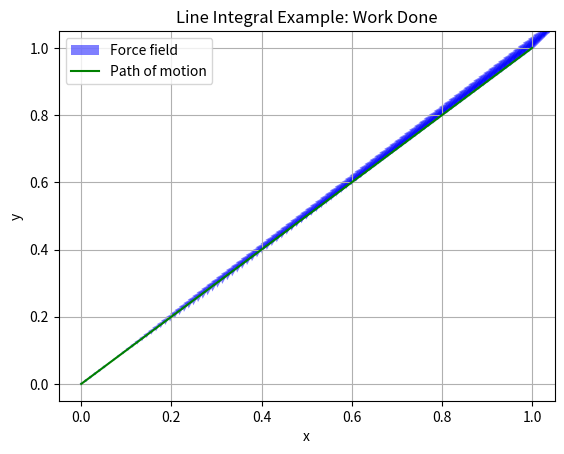
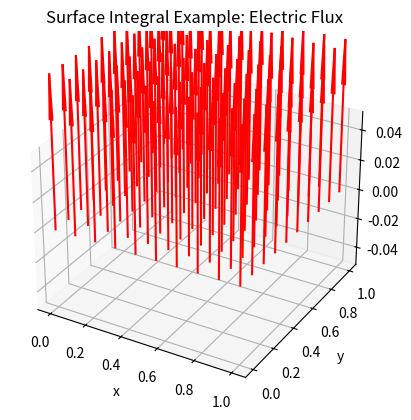
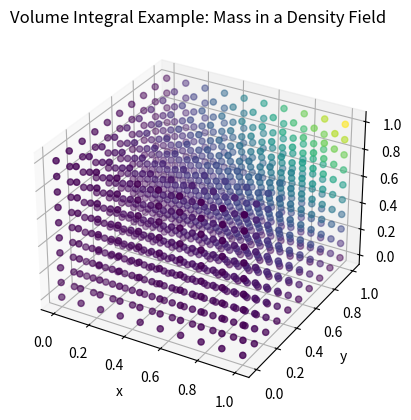

These figures' Python source, in order:
import numpy as np
import matplotlib.pyplot as plt
from mpl_toolkits.mplot3d import Axes3D

# --- Line Integral Example: Work Done ---
def line_integral_example():
    # Define the force field F(x, y) = x * i + y * j
    def force(x, y):
        return np.array([x, y])
    
    # Define the path C from (0, 0) to (1, 1) where x = y
    t = np.linspace(0, 1, 100)
    x = t
    y = t
    
    # Calculate the differential displacement dr = dx i + dy j
    dx = np.gradient(x)
    dy = np.gradient(y)
    dr = np.vstack((dx, dy)).T
    
    # Calculate the dot product F(x, y) . dr
    F_dot_dr = (force(x, y)[0] * dr[:, 0] + force(x, y)[1] * dr[:, 1])
    
    # Perform the integration (numerical summation)
    work_done = np.sum(F_dot_dr)
    
    # Plotting the path and force field
    fig, ax = plt.subplots()
    ax.quiver(x, y, force(x, y)[0], force(x, y)[1], color='blue', label='Force field', alpha=0.5)
    ax.plot(x, y, color='green', label='Path of motion')
    ax.set_title("Line Integral Example: Work Done")
    ax.set_xlabel('x')
    ax.set_ylabel('y')
    ax.legend()
    plt.grid(True)
    plt.show()
    
    return work_done

# --- Surface Integral Example: Electric Flux ---
def surface_integral_example():
    # Define the electric field E = E * z-hat
    E = 1  # Constant electric field in z-direction
    A = 1  # Area of the flat surface in the xy-plane
    
    # Electric flux is simply E * A for a uniform field
    flux = E * A
    
    # Plotting the surface and electric field vectors
    fig = plt.figure()
    ax = fig.add_subplot(111, projection='3d')
    x = np.linspace(0, 1, 10)
    y = np.linspace(0, 1, 10)
    X, Y = np.meshgrid(x, y)
    Z = np.zeros_like(X)
    
    ax.quiver(X, Y, Z, np.zeros_like(X), np.zeros_like(Y), np.ones_like(Z), color='red', length=0.1)
    ax.set_title("Surface Integral Example: Electric Flux")
    ax.set_xlabel('x')
    ax.set_ylabel('y')
    ax.set_zlabel('z')
    plt.show()
    
    return flux

# --- Volume Integral Example: Mass in a Density Field ---
def volume_integral_example():
    # Define the density function ρ(x, y, z) = x * y * z
    def density(x, y, z):
        return x * y * z
    
    # Use a simple grid for integration over the unit cube (0 to 1 for all axes)
    x = np.linspace(0, 1, 10)
    y = np.linspace(0, 1, 10)
    z = np.linspace(0, 1, 10)
    
    # Create a meshgrid for x, y, z
    X, Y, Z = np.meshgrid(x, y, z)
    
    # Calculate the density at each point in the grid
    rho = density(X, Y, Z)
    
    # Numerical approximation of the volume integral (triple sum)
    volume = np.sum(rho) * (x[1] - x[0]) * (y[1] - y[0]) * (z[1] - z[0])
    
    # Plotting the density function over the cube
    fig = plt.figure()
    ax = fig.add_subplot(111, projection='3d')
    ax.scatter(X, Y, Z, c=rho, cmap='viridis')
    ax.set_title("Volume Integral Example: Mass in a Density Field")
    ax.set_xlabel('x')
    ax.set_ylabel('y')
    ax.set_zlabel('z')
    plt.show()
    
    return volume

# --- Main Execution ---
if __name__ == "__main__":
    print("Line Integral (Work Done) Result:", line_integral_example())
    print("Surface Integral (Electric Flux) Result:", surface_integral_example())
    print("Volume Integral (Mass) Result:", volume_integral_example())
